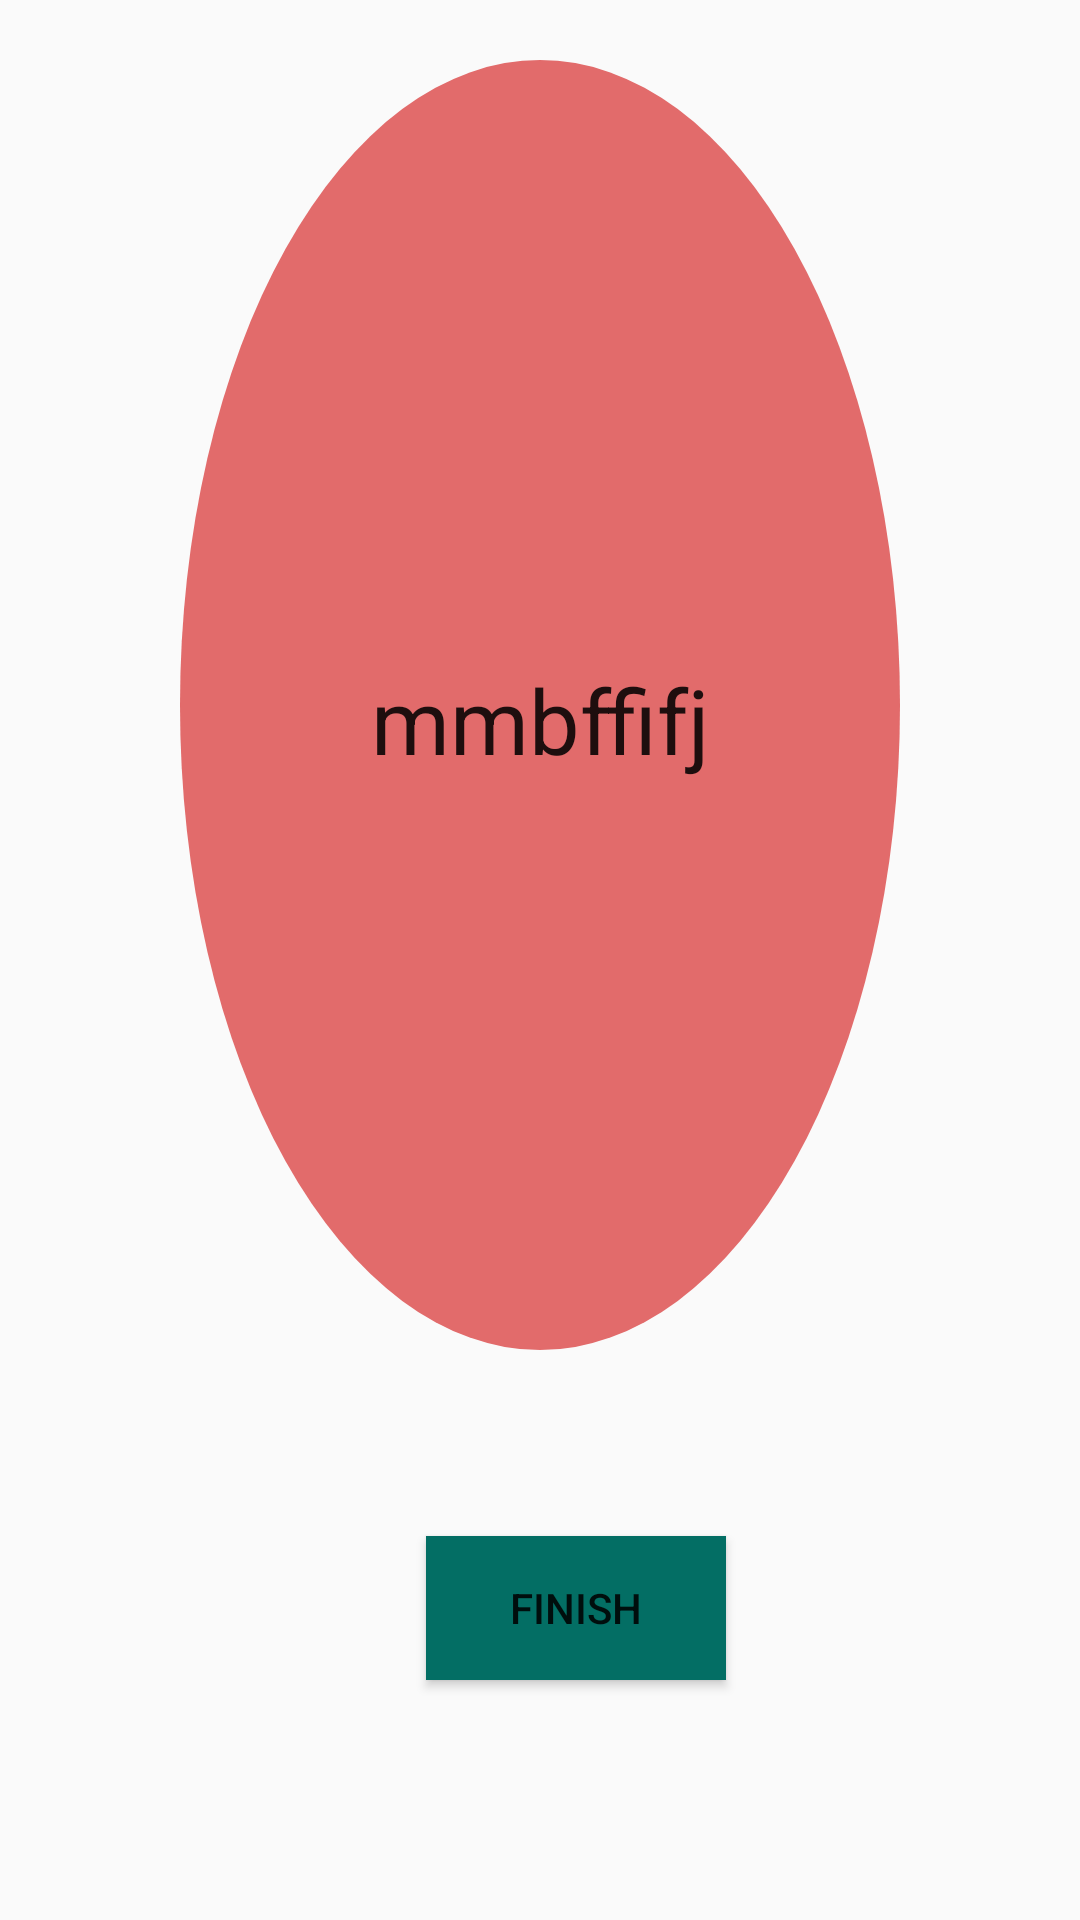

Here is an Android app screen rendered from its layout file. Give the layout XML and the strings, colors and styles it references.
<!-- AndroidManifest.xml: application theme AppTheme -->
<!-- res/layout/activity_exam_result.xml -->
<?xml version="1.0" encoding="utf-8"?>
<RelativeLayout xmlns:android="http://schemas.android.com/apk/res/android"
    android:orientation="horizontal"
    xmlns:tools="http://schemas.android.com/tools"
    android:layout_width="match_parent"
    android:layout_height="match_parent"
    tools:context="com.example.kashif.examapp.ExamResultActivity"
    >

    <TextView
        android:id="@+id/textView1"
        android:layout_width="match_parent"
        android:layout_height="match_parent"
        android:gravity="center"
        android:text="mmbffifj"
        android:textSize="30sp"
        android:textAppearance="@style/TextAppearance.AppCompat.Headline"
        android:background="@drawable/circle"
        android:paddingTop="10dp"
        android:visibility="visible"
        android:layout_marginTop="20dp"
        android:layout_marginRight="60dp"
        android:layout_marginBottom="190dp"
        android:layout_marginLeft="60dp"
        />

    <android.support.v7.widget.AppCompatButton
        android:id="@+id/btn_viewDetails"
        android:background="#036e64"
        android:layout_width="100dp"
        android:layout_height="wrap_content"
        android:layout_marginTop="24dp"
        android:layout_marginLeft="142dp"
        android:layout_marginBottom="80dp"
        android:layout_alignParentBottom="true"
        android:padding="12dp"
        android:text="FINISH"/>


</RelativeLayout>
<!-- resources referenced by this layout -->
<resources>
  <!-- drawable circle (drawable) -->
  <?xml version="1.0" encoding="utf-8"?>
  <selector xmlns:android="http://schemas.android.com/apk/res/android">
      <item>
          
          <shape android:shape="oval">
              <solid android:color="#e26b6b"/>
              
          </shape>
      </item>
  </selector>
  <style name="AppTheme" parent="Theme.AppCompat.Light.DarkActionBar">
          
          <item name="colorPrimary">#036e64</item>
          <item name="colorPrimaryDark">@color/colorPrimaryDark</item>
          <item name="colorAccent">#000000</item>
      </style>
  <color name="colorPrimaryDark">#303F9F</color>
</resources>
